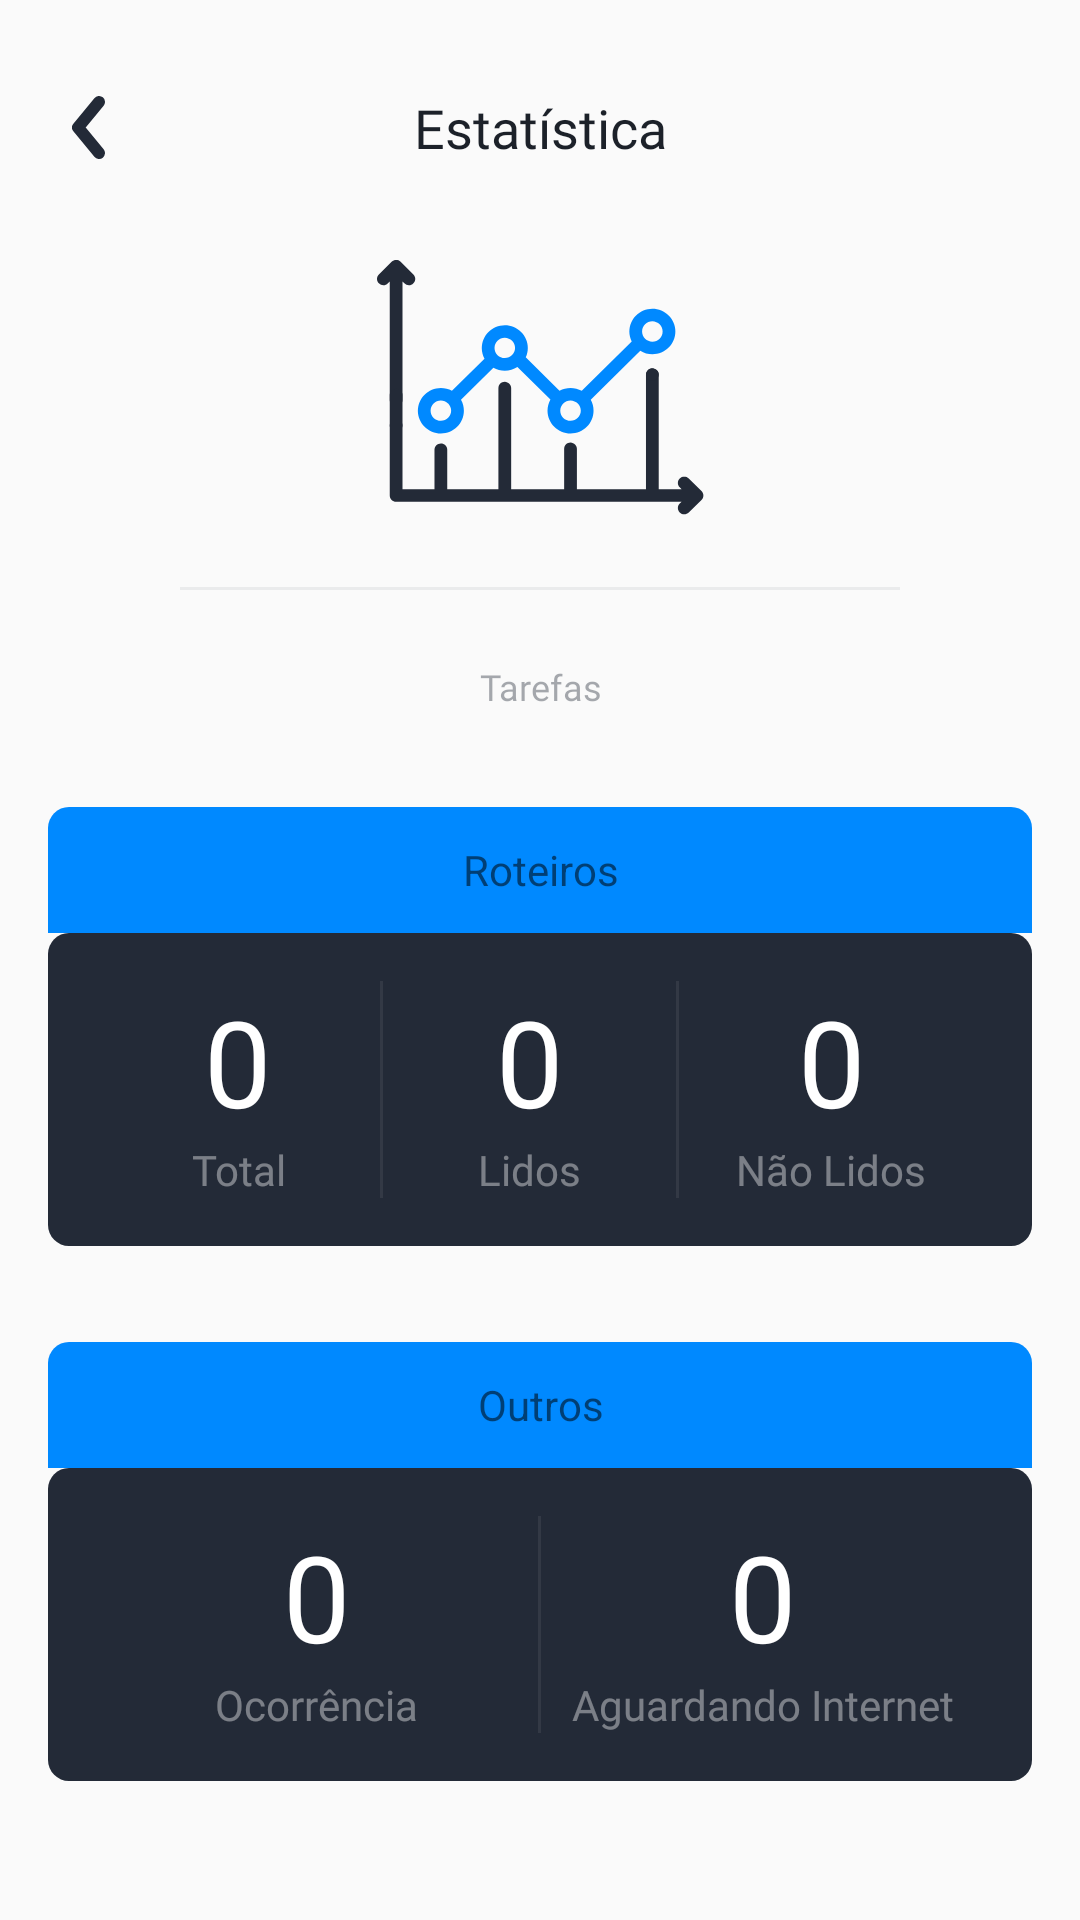

The Android layout XML behind this screen, and the referenced resources:
<!-- AndroidManifest.xml: application theme AppTheme -->
<!-- res/layout/fragment_estatistica.xml -->
<?xml version="1.0" encoding="utf-8"?>
<androidx.core.widget.NestedScrollView xmlns:android="http://schemas.android.com/apk/res/android"
    xmlns:app="http://schemas.android.com/apk/res-auto"
    xmlns:tools="http://schemas.android.com/tools"
    android:layout_width="match_parent"
    android:layout_height="match_parent"
    android:fillViewport="true">

    <androidx.constraintlayout.widget.ConstraintLayout
        android:layout_width="match_parent"
        android:layout_height="match_parent"
        android:paddingBottom="@dimen/largeMargin">

        <ImageButton
            android:id="@+id/btn_back"
            android:layout_width="wrap_content"
            android:layout_height="wrap_content"
            android:layout_marginTop="8dp"
            android:background="?attr/selectableItemBackgroundBorderless"
            android:padding="@dimen/mediumMargin"
            app:layout_constraintStart_toStartOf="parent"
            app:layout_constraintTop_toTopOf="parent"
            app:srcCompat="@drawable/ic_back_button" />

        <TextView
            android:id="@+id/title"
            style="@style/TitleBlueTextStyle"
            android:layout_width="match_parent"
            android:layout_height="wrap_content"
            android:layout_marginStart="@dimen/xxLargeMargin"
            android:layout_marginEnd="@dimen/xxLargeMargin"
            app:layout_constraintBottom_toBottomOf="@id/btn_back"
            android:textSize="18sp"
            android:text="@string/estatistica_title"
            app:layout_constraintTop_toTopOf="@id/btn_back" />

        <ImageView
            android:id="@+id/image"
            android:layout_width="wrap_content"
            android:layout_height="wrap_content"
            android:layout_marginTop="32dp"
            app:srcCompat="@drawable/ic_estatistica"
            app:layout_constraintEnd_toEndOf="parent"
            app:layout_constraintStart_toStartOf="parent"
            app:layout_constraintTop_toBottomOf="@+id/title" />

        <View
            android:id="@+id/divider"
            android:layout_width="match_parent"
            android:layout_height="1dp"
            android:layout_marginStart="@dimen/xxLargeMargin"
            android:layout_marginTop="@dimen/mediumMargin"
            android:layout_marginEnd="@dimen/xxLargeMargin"
            android:background="@color/dividerColor"
            app:layout_constraintTop_toBottomOf="@id/image" />

        <TextView
            android:id="@+id/sub"
            style="@style/BaseTextStyle"
            android:layout_width="match_parent"
            android:layout_height="wrap_content"
            android:layout_marginStart="@dimen/xxLargeMargin"
            android:layout_marginTop="@dimen/mediumMargin"
            android:layout_marginEnd="@dimen/xxLargeMargin"
            android:text="@string/tarefas_title"
            app:layout_constraintTop_toBottomOf="@id/divider" />

        <LinearLayout
            android:id="@+id/roteiros_holder"
            android:layout_width="0dp"
            android:layout_height="wrap_content"
            android:layout_marginStart="@dimen/regularMargin"
            android:layout_marginTop="@dimen/largeMargin"
            android:layout_marginEnd="@dimen/regularMargin"
            android:orientation="vertical"
            app:layout_constraintEnd_toEndOf="parent"
            app:layout_constraintStart_toStartOf="parent"
            app:layout_constraintTop_toBottomOf="@+id/sub">

            <TextView
                android:layout_width="match_parent"
                android:layout_height="42dp"
                android:background="@drawable/blue_item_header"
                android:gravity="center"
                android:text="Roteiros" />

            <LinearLayout
                android:layout_width="match_parent"
                android:layout_height="wrap_content"
                android:background="@drawable/blue_item_content"
                android:orientation="horizontal"
                android:padding="@dimen/activity_horizontal_margin">

                <LinearLayout
                    android:layout_width="wrap_content"
                    android:layout_height="wrap_content"
                    android:layout_weight="1"
                    android:gravity="center"
                    android:orientation="vertical">

                    <TextView
                        android:id="@+id/total_roteiros"
                        android:layout_width="wrap_content"
                        android:layout_height="wrap_content"
                        android:text="0"
                        android:textColor="@color/white"
                        android:textSize="40sp" />

                    <TextView
                        style="@style/SubtitleWhiteTextStyle"
                        android:layout_width="wrap_content"
                        android:layout_height="wrap_content"
                        android:text="Total" />

                </LinearLayout>

                <View
                    android:layout_width="1dp"
                    android:layout_height="match_parent"
                    android:background="@color/whiteDividerColor" />

                <LinearLayout
                    android:layout_width="wrap_content"
                    android:layout_height="wrap_content"
                    android:layout_weight="1"
                    android:gravity="center"
                    android:orientation="vertical">

                    <TextView
                        android:id="@+id/lidos"
                        android:layout_width="wrap_content"
                        android:layout_height="wrap_content"
                        android:text="0"
                        android:textColor="@color/white"
                        android:textSize="40sp" />

                    <TextView
                        style="@style/SubtitleWhiteTextStyle"
                        android:layout_width="wrap_content"
                        android:layout_height="wrap_content"
                        android:text="Lidos" />

                </LinearLayout>

                <View
                    android:layout_width="1dp"
                    android:layout_height="match_parent"
                    android:background="@color/whiteDividerColor" />

                <LinearLayout
                    android:layout_width="wrap_content"
                    android:layout_height="wrap_content"
                    android:layout_weight="0.6"
                    android:gravity="center"
                    android:orientation="vertical">

                    <TextView
                        android:id="@+id/impedidos"
                        android:layout_width="wrap_content"
                        android:layout_height="wrap_content"
                        android:text="0"
                        android:textColor="@color/white"
                        android:textSize="40sp" />

                    <TextView
                        style="@style/SubtitleWhiteTextStyle"
                        android:layout_width="wrap_content"
                        android:layout_height="wrap_content"
                        android:text="Não Lidos" />

                </LinearLayout>

            </LinearLayout>

        </LinearLayout>

        <LinearLayout
            android:layout_width="0dp"
            android:layout_height="wrap_content"
            android:layout_marginStart="@dimen/regularMargin"
            android:layout_marginTop="@dimen/largeMargin"
            android:layout_marginEnd="@dimen/regularMargin"
            android:orientation="vertical"
            app:layout_constraintEnd_toEndOf="parent"
            app:layout_constraintStart_toStartOf="parent"
            app:layout_constraintTop_toBottomOf="@+id/roteiros_holder">

            <TextView
                android:layout_width="match_parent"
                android:layout_height="42dp"
                android:background="@drawable/blue_item_header"
                android:gravity="center"
                android:text="Outros" />

            <LinearLayout
                android:layout_width="match_parent"
                android:layout_height="wrap_content"
                android:background="@drawable/blue_item_content"
                android:orientation="horizontal"
                android:padding="@dimen/activity_horizontal_margin">

                <LinearLayout
                    android:layout_width="0dp"
                    android:layout_height="wrap_content"
                    android:layout_weight="1"
                    android:gravity="center"
                    android:orientation="vertical">

                    <TextView
                        android:id="@+id/ocorrencia"
                        android:layout_width="wrap_content"
                        android:layout_height="wrap_content"
                        android:text="0"
                        android:textColor="@color/white"
                        android:textSize="40sp" />

                    <TextView
                        style="@style/SubtitleWhiteTextStyle"
                        android:layout_width="wrap_content"
                        android:layout_height="wrap_content"
                        android:text="Ocorrência" />

                </LinearLayout>

                <View
                    android:layout_width="1dp"
                    android:layout_height="match_parent"
                    android:background="@color/whiteDividerColor" />

                <LinearLayout
                    android:layout_width="0dp"
                    android:layout_height="wrap_content"
                    android:layout_weight="1"
                    android:gravity="center"
                    android:orientation="vertical">

                    <TextView
                        android:id="@+id/entregar"
                        android:layout_width="wrap_content"
                        android:layout_height="wrap_content"
                        android:text="0"
                        android:textColor="@color/white"
                        android:textSize="40sp" />

                    <TextView
                        style="@style/SubtitleWhiteTextStyle"
                        android:layout_width="wrap_content"
                        android:layout_height="wrap_content"
                        android:text="Aguardando Internet" />

                </LinearLayout>

            </LinearLayout>

        </LinearLayout>

    </androidx.constraintlayout.widget.ConstraintLayout>

</androidx.core.widget.NestedScrollView>
<!-- resources referenced by this layout -->
<resources>
  <color name="dividerColor">#12232A37</color>
  <color name="white">#FFFFFF</color>
  <color name="whiteDividerColor">#12FFFFFF</color>
  <dimen name="activity_horizontal_margin">16dp</dimen>
  <dimen name="largeMargin">32dp</dimen>
  <dimen name="mediumMargin">24dp</dimen>
  <dimen name="regularMargin">16dp</dimen>
  <dimen name="xxLargeMargin">60dp</dimen>
  <!-- drawable blue_item_content (drawable) -->
  <?xml version="1.0" encoding="utf-8"?>
  <shape xmlns:android="http://schemas.android.com/apk/res/android">
      <solid android:color="@color/colorPrimary"/>
      <corners android:radius="@dimen/cardBoxRadius"/>
  </shape>
  <!-- drawable blue_item_header (drawable) -->
  <?xml version="1.0" encoding="utf-8"?>
  <shape xmlns:android="http://schemas.android.com/apk/res/android">
      <solid android:color="@color/blueColor" />
      <corners
          android:topLeftRadius="@dimen/cardBoxRadius"
          android:topRightRadius="@dimen/cardBoxRadius"/>
  </shape>
  <!-- drawable ic_back_button (drawable) -->
  <vector xmlns:android="http://schemas.android.com/apk/res/android"
      android:width="11dp"
      android:height="21dp"
      android:viewportWidth="11"
      android:viewportHeight="21">
    <path
        android:pathData="M9,2 L2,10.5 9,19"
        android:strokeLineJoin="round"
        android:strokeWidth="4"
        android:fillColor="#00000000"
        android:strokeColor="#232a37"
        android:strokeLineCap="round"/>
  </vector>
  <!-- drawable ic_estatistica: vector/xml drawable (drawable, 2419 chars, omitted) -->
  <string name="estatistica_title">Estatística</string>
  <string name="tarefas_title">Tarefas</string>
  <style name="BaseTextStyle">
          <item name="android:fontFamily">@font/palanquin_semibold</item>
          <item name="android:textSize">@dimen/textSizeSmall</item>
          <item name="android:textColor">@color/colorPrimary</item>
          <item name="android:alpha">.4</item>
          <item name="android:gravity">center_horizontal</item>
      </style>
  <style name="SubtitleWhiteTextStyle" parent="BaseTextStyle">
          <item name="android:textSize">@dimen/textSizeRegular</item>
          <item name="android:textColor">@color/white</item>
      </style>
  <style name="TitleBlueTextStyle">
          <item name="android:fontFamily">@font/breeserif_regular</item>
          <item name="android:textSize">@dimen/textSizeRegular</item>
          <item name="android:gravity">center</item>
          <item name="android:textColor">@color/textBlue</item>
      </style>
  <style name="AppTheme" parent="Theme.AppCompat.Light.NoActionBar">
          
          <item name="colorPrimary">@color/colorPrimary</item>
          <item name="colorPrimaryDark">@color/colorPrimaryDark</item>
          <item name="colorAccent">@color/colorAccent</item>
      </style>
  <color name="colorPrimary">#232A37</color>
  <dimen name="cardBoxRadius">7dp</dimen>
  <color name="blueColor">#0089FF</color>
  <dimen name="textSizeSmall">12sp</dimen>
  <dimen name="textSizeRegular">14sp</dimen>
  <color name="textBlue">#1C2129</color>
  <color name="colorPrimaryDark">@color/colorPrimary</color>
  <color name="colorAccent">@color/blueColor</color>
</resources>
